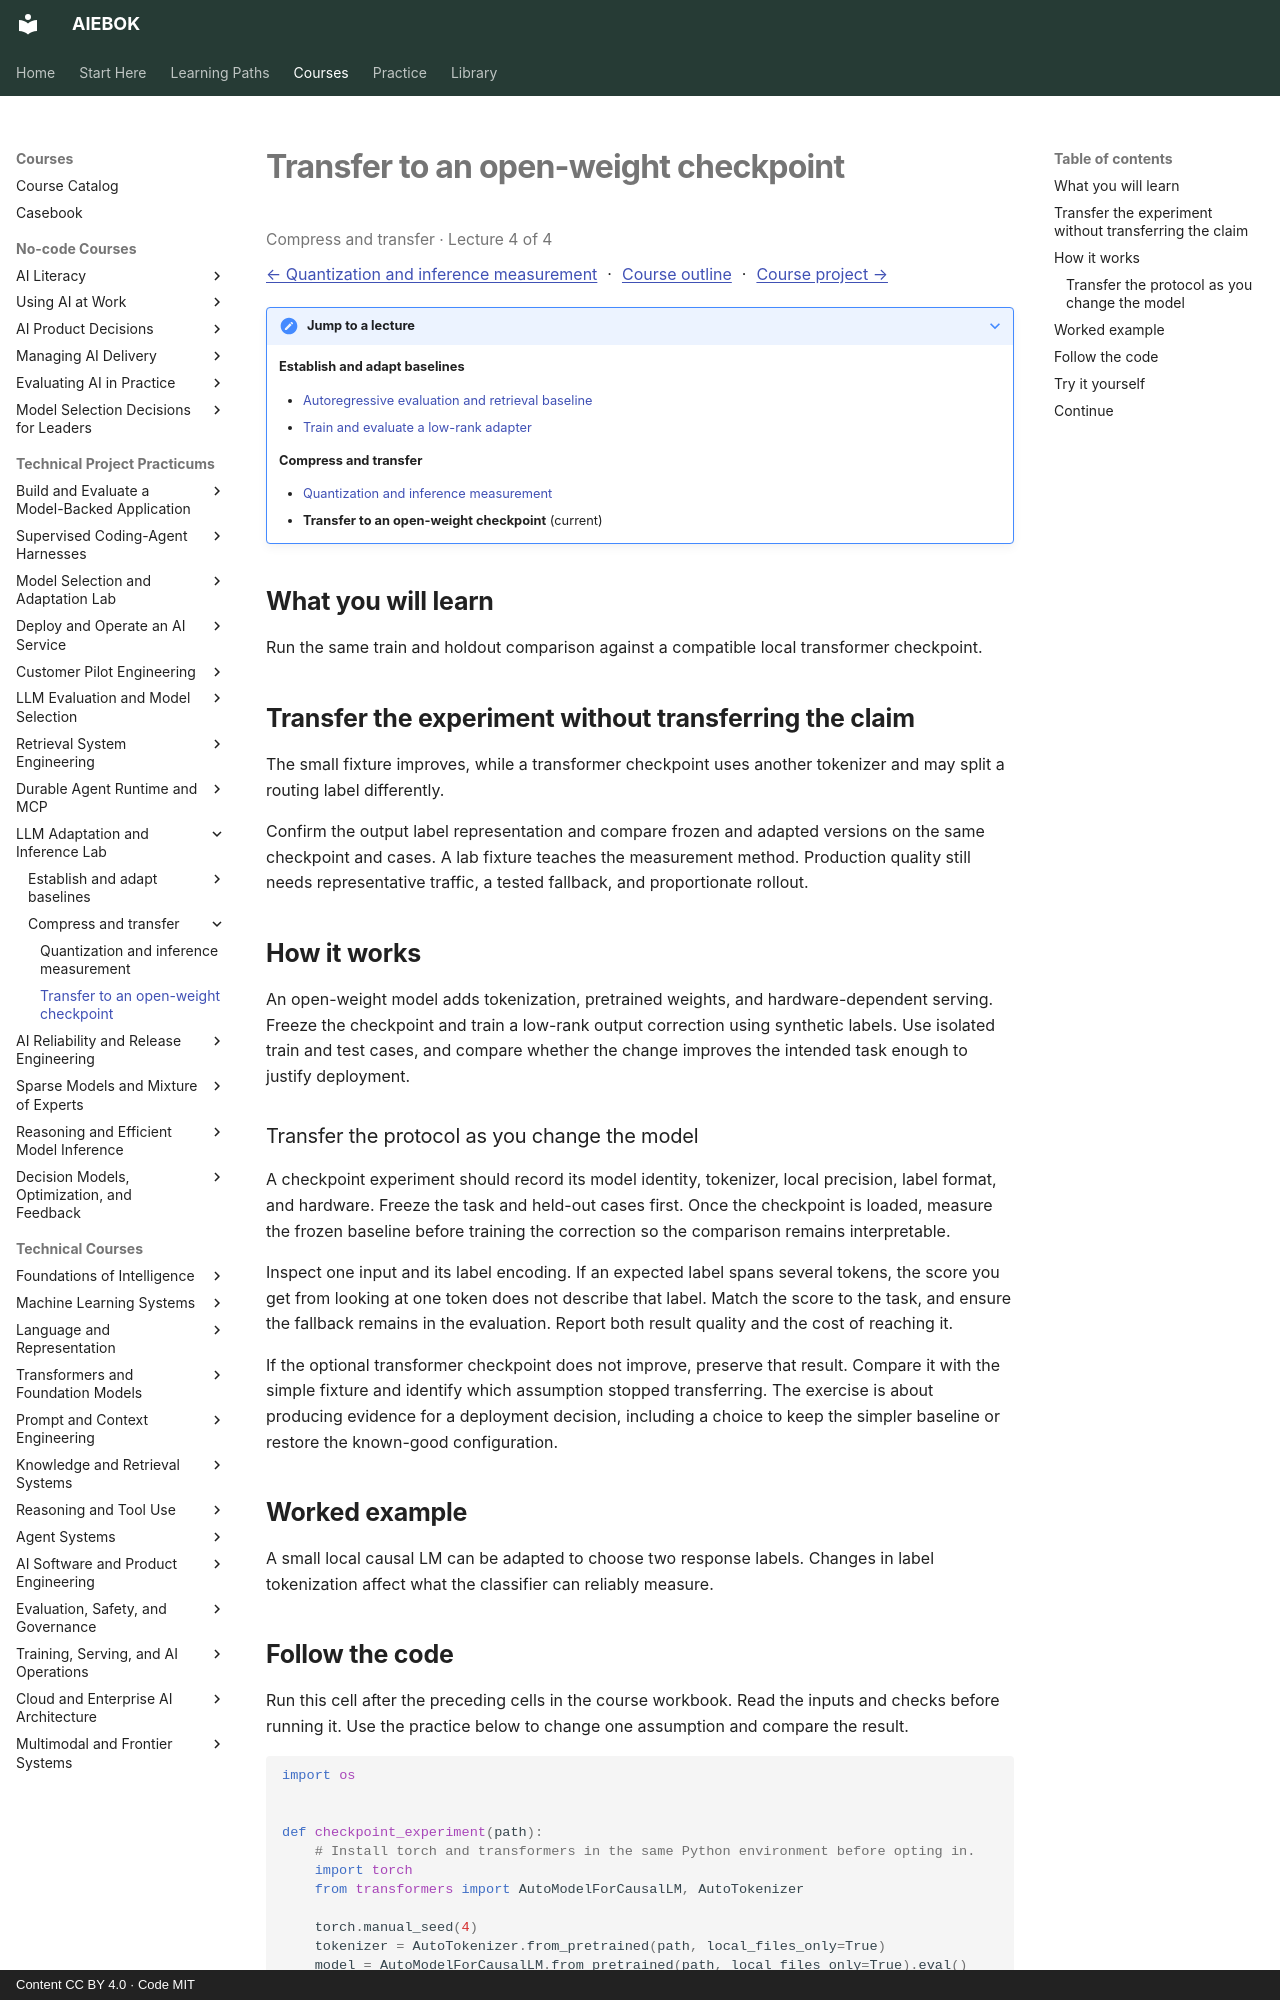

repository: mahalingam-inapp/aiebok · page: courses/llm-adaptation-inference/04-transfer-to-an-open-weight-checkpoint/index.html · generator: mkdocs · copyright: Content CC BY 4.0 · Code MIT

# Transfer to an open-weight checkpoint

<p class="study-position" data-course="llm-adaptation-inference" data-lecture="04-transfer-to-an-open-weight-checkpoint.md">Compress and transfer · Lecture 4 of 4</p>

[← Quantization and inference measurement](03-quantization-and-inference-measurement.md) · [Course outline](index.md#course-outline){ .study-overview } · [Course project →](index.md#course-project)
{: .study-directions }

??? note "Jump to a lecture"

    **Establish and adapt baselines**

    - [Autoregressive evaluation and retrieval baseline](01-autoregressive-evaluation-and-retrieval-baseline.md)
    - [Train and evaluate a low-rank adapter](02-train-and-evaluate-a-low-rank-adapter.md)

    **Compress and transfer**

    - [Quantization and inference measurement](03-quantization-and-inference-measurement.md)
    - **Transfer to an open-weight checkpoint** (current)

## What you will learn

Run the same train and holdout comparison against a compatible local transformer checkpoint.

## Transfer the experiment without transferring the claim

The small fixture improves, while a transformer checkpoint uses another tokenizer and may split a routing label differently.

Confirm the output label representation and compare frozen and adapted versions on the same checkpoint and cases. A lab fixture teaches the measurement method. Production quality still needs representative traffic, a tested fallback, and proportionate rollout.

## How it works

An open-weight model adds tokenization, pretrained weights, and hardware-dependent serving. Freeze the checkpoint and train a low-rank output correction using synthetic labels. Use isolated train and test cases, and compare whether the change improves the intended task enough to justify deployment.

### Transfer the protocol as you change the model

A checkpoint experiment should record its model identity, tokenizer, local precision, label format, and hardware. Freeze the task and held-out cases first. Once the checkpoint is loaded, measure the frozen baseline before training the correction so the comparison remains interpretable.

Inspect one input and its label encoding. If an expected label spans several tokens, the score you get from looking at one token does not describe that label. Match the score to the task, and ensure the fallback remains in the evaluation. Report both result quality and the cost of reaching it.

If the optional transformer checkpoint does not improve, preserve that result. Compare it with the simple fixture and identify which assumption stopped transferring. The exercise is about producing evidence for a deployment decision, including a choice to keep the simpler baseline or restore the known-good configuration.

## Worked example

A small local causal LM can be adapted to choose two response labels. Changes in label tokenization affect what the classifier can reliably measure.
